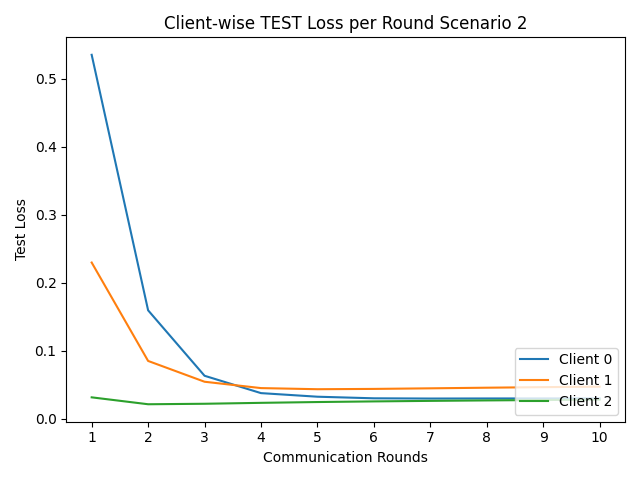

Source data for this figure (header and first rows):
round, client_0, client_1, client_2
1, 0.5354, 0.2298, 0.03143
2, 0.1595, 0.08498, 0.02127
3, 0.06318, 0.05438, 0.02198
4, 0.03764, 0.04504, 0.02334
5, 0.03235, 0.04338, 0.02452
6, 0.03001, 0.04383, 0.02545
7, 0.02967, 0.04469, 0.02623
8, 0.02978, 0.04561, 0.02691
9, 0.02982, 0.04643, 0.02748
10, 0.02985, 0.04712, 0.02801
